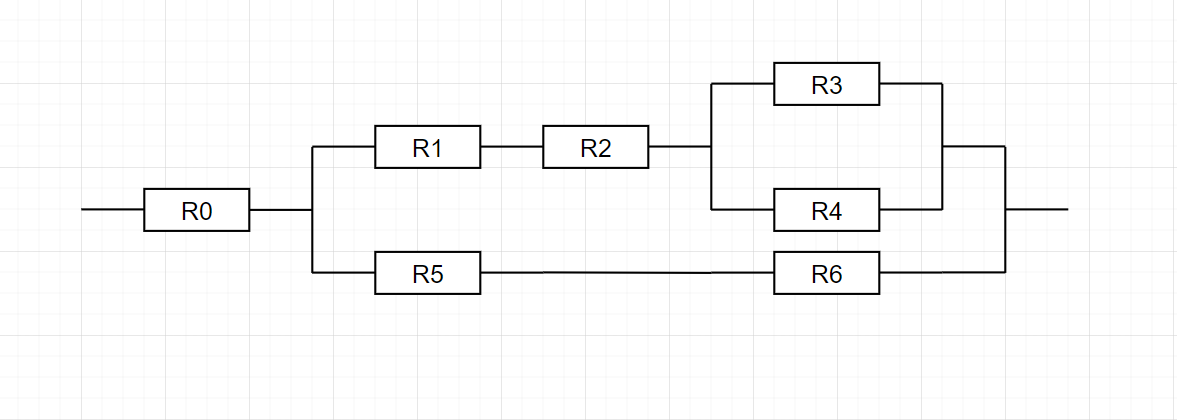

Source data for this figure (header and first rows):
0, BASE, 0, BASE:
1, R0, 5, BASE:
2, R1, 10, R0:A
3, R2, 10, R0:A
4, R3, 30, R2:A
5, R4, 40, R2:B
6, R5, 50, R0:B
7, R6, 60, R0:B
